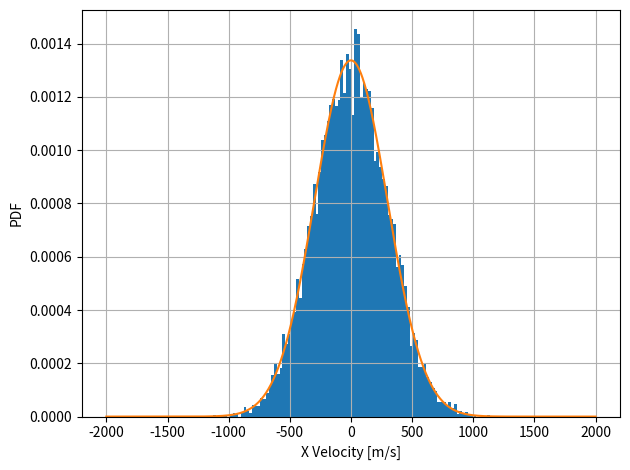
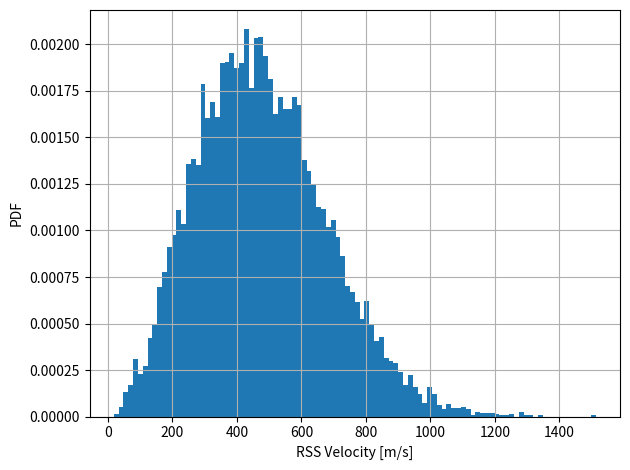
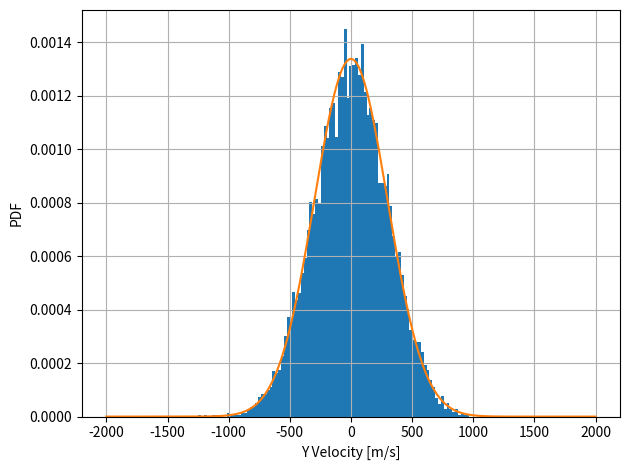
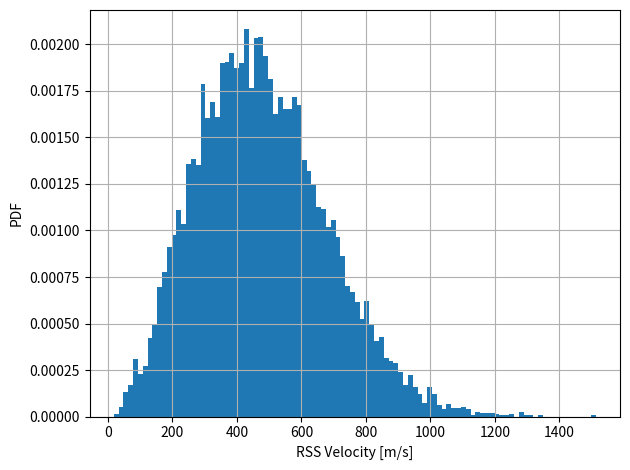
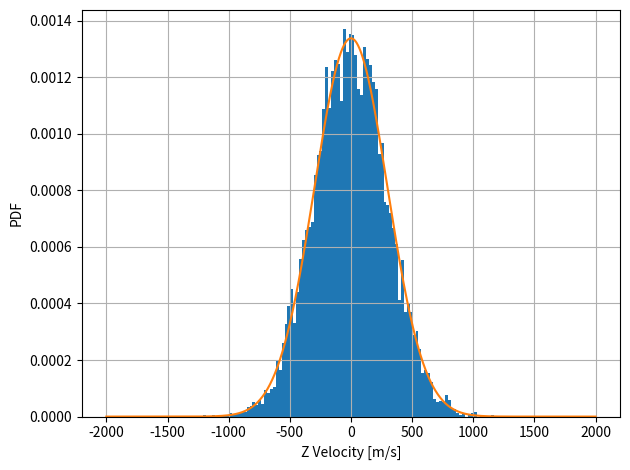
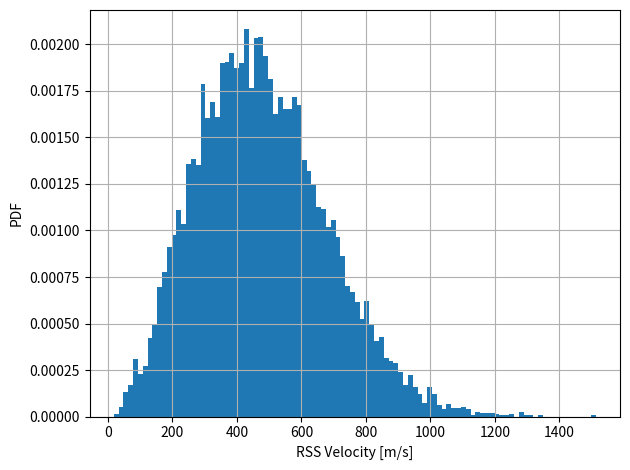

Generate these figures, in order, with matplotlib:
import numpy as np
import matplotlib.pyplot as plt

n = 10000
blk = [0, 300, 1000] # bulk velocities to test
k = 1.380649e-23 # boltzmann constant, kb
Ttr = 300 # translational temp
m = 28.0134/1000/6.02e23 # mass of a N2 molecule

ci = [[[]]]

ci = np.empty([np.size(blk),4,n]) # 2nd index: [vX, vY, vZ, norm(v)]
b_enter = np.empty([np.size(blk),1])
for b in np.arange(0,np.size(blk)):
    r1 = np.random.rand(3,n)
    r2 = np.random.rand(3,n)
    ci[b,0:-1,:] = blk[b] + np.sqrt(2*k*Ttr/m)*np.sin(2*np.pi*r1)*np.sqrt(-np.log(r2)) # A.20 from boyd
    ci[b,-1,:] = np.sqrt(ci[b,0,:]**2 + ci[b,1,:]**2 + ci[b,2,:]**2) # place rss in 3th index
    count = np.bincount(ci[b,0,:] > 0) # count how many particles have +x velocity and will enter domain
    b_enter[b] = count[1]

# calculate MB distribution
# expression found from: https://physics.stackexchange.com/questions/320500/maxwell-boltzmann-distribution-average-speed-in-one-direction
vi = np.linspace(-2000,2000,1000)
mb = np.sqrt(m/2/np.pi/k/Ttr)*np.exp(-m*vi**2/2/k/Ttr)

    
# A:    
# plot each component
comp = ['X', 'Y', 'Z']
for d in np.arange(0,np.size(comp)):
    plt.figure()
    plt.hist(ci[0,d,:],100, density=True)
    plt.plot(vi,mb)
    plt.xlabel(f"{comp[d]} Velocity [m/s]")
    plt.ylabel('PDF')
    plt.grid()
    plt.tight_layout()
    plt.savefig(f"{comp[d]}_velocity.png")

# plot RSS
    plt.figure()
    plt.hist(ci[0,3,:],100, density=True)
    plt.xlabel(f"RSS Velocity [m/s]")
    plt.ylabel('PDF')
    plt.grid()
    plt.tight_layout()
    plt.savefig(f"RSS_velocity.png")

# B:
print('B: Number of particles entering domain for each freestream velocity')
print(b_enter)